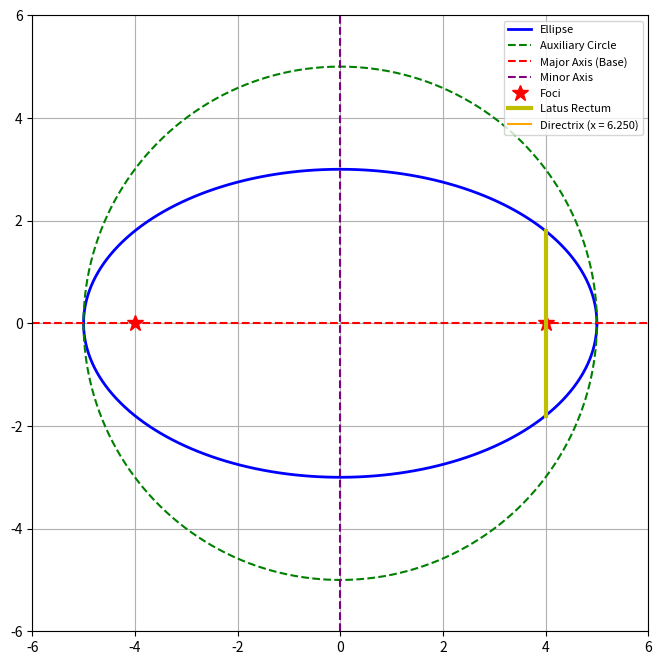
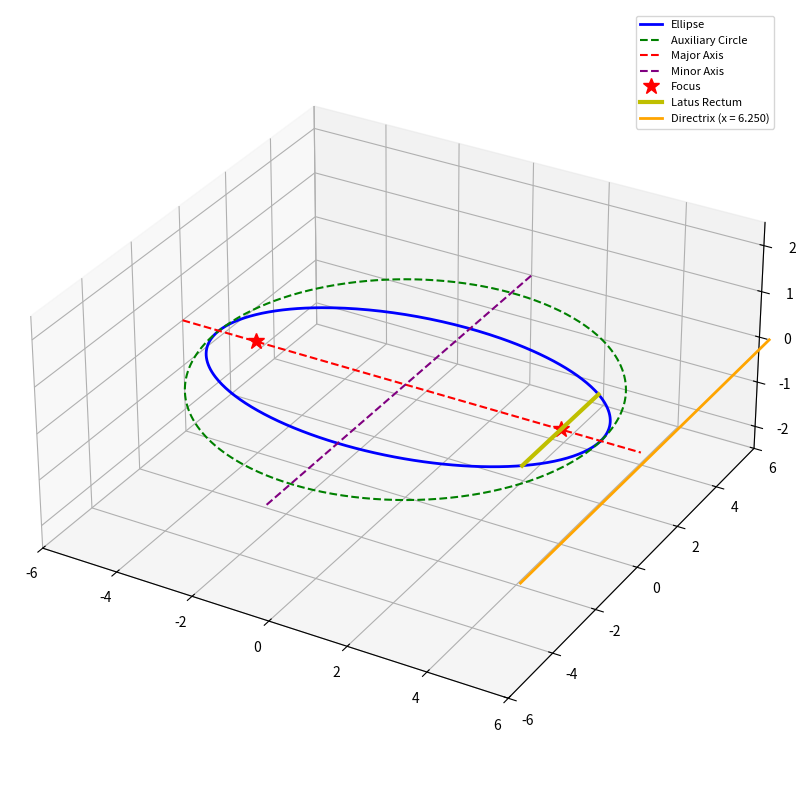

Here is the Python script that generated these plots, in order:
import numpy as np
import matplotlib.pyplot as plt
from matplotlib.animation import FuncAnimation
from mpl_toolkits.mplot3d import Axes3D  # for 3D plotting

# ========================================================
# Global Ellipse Parameters and Static Geometry Definitions
# ========================================================
a = 5                 # Semi-major axis
b = 3                 # Semi-minor axis
c = np.sqrt(a**2 - b**2)  # Focal distance
e = c / a             # Eccentricity

# Create static curves: ellipse and auxiliary circle
theta = np.linspace(0, 2*np.pi, 400)
ellipse_x = a * np.cos(theta)
ellipse_y = b * np.sin(theta)

aux_circle_x = a * np.cos(theta)
aux_circle_y = a * np.sin(theta)

# Directrix (right-side) is at x = a/e
x_directrix = a / e

# Latus rectum for the right focus: endpoints at (c, ±b²/a)
latus_y_top = b**2 / a
latus_y_bot = -b**2 / a

# ========================================================
# 2D Animation: Dynamic Geometry for Varying Eccentric Angles
# ========================================================
fig2d, ax2d = plt.subplots(figsize=(8, 8))

# Plot static geometry
ax2d.plot(ellipse_x, ellipse_y, 'b-', lw=2, label="Ellipse")
ax2d.plot(aux_circle_x, aux_circle_y, 'g--', lw=1.5, label="Auxiliary Circle")
ax2d.axhline(0, color='r', linestyle='--', label="Major Axis (Base)")
ax2d.axvline(0, color='purple', linestyle='--', label="Minor Axis")
ax2d.plot([c, -c], [0, 0], 'r*', markersize=12, label="Foci")
ax2d.plot([c, c], [latus_y_top, latus_y_bot], 'y-', lw=3, label="Latus Rectum")
ax2d.axvline(x_directrix, color='orange', linestyle='-', 
             label=f"Directrix (x = {x_directrix:.3f})")
ax2d.set_xlim(-a-1, a+1)
ax2d.set_ylim(-a-1, a+1)
ax2d.set_aspect('equal', adjustable='box')
ax2d.grid(True)
ax2d.legend(loc="upper right", fontsize=8)

# Create animated (dynamic) artists with initial empty data
chord_line, = ax2d.plot([], [], 'r-', lw=2, label="Chord")
ray1_line, = ax2d.plot([], [], 'c-', lw=2, label=r"Eccentric ray for $\phi$")
ray2_line, = ax2d.plot([], [], 'c-', lw=2, label=r"Eccentric ray for $\phi'$")
perp1_line, = ax2d.plot([], [], 'k:', lw=2, label=r"Perp drop for $\phi$")
perp2_line, = ax2d.plot([], [], 'k:', lw=2, label=r"Perp drop for $\phi'$")
point_P_aux, = ax2d.plot([], [], 'ko', markersize=6, label=r"Aux. Pt $\phi$")
point_Q_aux, = ax2d.plot([], [], 'ko', markersize=6, label=r"Aux. Pt $\phi'$")
point_P, = ax2d.plot([], [], 'bo', markersize=6, label=r"Ellipse Pt $\phi$")
point_Q, = ax2d.plot([], [], 'bo', markersize=6, label=r"Ellipse Pt $\phi'$")

def update_2d(frame):
    """
    Animate the 2D geometry by updating positions of the dynamic objects.
    The eccentric angles vary with time.
    """
    # Base angles (in radians) with small oscillatory variations:
    base_phi = np.radians(30)
    base_phi_dash = np.radians(70)
    phi = base_phi + np.radians(10) * np.sin(0.05 * frame)
    phi_dash = base_phi_dash + np.radians(10) * np.cos(0.05 * frame)
    
    # Points on the auxiliary circle (where the angles are formed)
    P_aux = np.array([a * np.cos(phi), a * np.sin(phi)])
    Q_aux = np.array([a * np.cos(phi_dash), a * np.sin(phi_dash)])
    
    # Corresponding points on the ellipse
    P = np.array([a * np.cos(phi), b * np.sin(phi)])
    Q = np.array([a * np.cos(phi_dash), b * np.sin(phi_dash)])
    
    # Update chord joining the ellipse points
    chord_line.set_data([P[0], Q[0]], [P[1], Q[1]])
    
    # Update eccentric rays (from origin to auxiliary circle points)
    ray1_line.set_data([0, P_aux[0]], [0, P_aux[1]])
    ray2_line.set_data([0, Q_aux[0]], [0, Q_aux[1]])
    
    # Update vertical drops (perpendiculars) from auxiliary circle points to the base (y=0)
    perp1_line.set_data([P_aux[0], P_aux[0]], [P_aux[1], 0])
    perp2_line.set_data([Q_aux[0], Q_aux[0]], [Q_aux[1], 0])
    
    # Update point markers (each as a sequence with one element)
    point_P_aux.set_data([P_aux[0]], [P_aux[1]])
    point_Q_aux.set_data([Q_aux[0]], [Q_aux[1]])
    point_P.set_data([P[0]], [P[1]])
    point_Q.set_data([Q[0]], [Q[1]])
    
    return (chord_line, ray1_line, ray2_line, perp1_line, perp2_line,
            point_P_aux, point_Q_aux, point_P, point_Q)

anim2d = FuncAnimation(fig2d, update_2d, frames=200, interval=50, blit=False)


# ========================================================
# 3D Animation: Rotating the 2D Geometry in 3D
# ========================================================
fig3d = plt.figure(figsize=(10, 10))
ax3d = fig3d.add_subplot(111, projection='3d')

# Plot the same static outlines (drawn in the z=0 plane)
ax3d.plot(ellipse_x, ellipse_y, zs=0, zdir='z', color='b', lw=2, label="Ellipse")
ax3d.plot(aux_circle_x, aux_circle_y, zs=0, zdir='z', color='g', linestyle='--', lw=1.5, label="Auxiliary Circle")
ax3d.plot([-a-1, a+1], [0, 0], zs=0, zdir='z', color='r', linestyle='--', label="Major Axis")
ax3d.plot([0, 0], [-a-1, a+1], zs=0, zdir='z', color='purple', linestyle='--', label="Minor Axis")
ax3d.plot([c], [0], [0], 'r*', markersize=12, label="Focus")
ax3d.plot([-c], [0], [0], 'r*', markersize=12)
ax3d.plot([c, c], [latus_y_top, latus_y_bot], [0, 0], 'y-', lw=3, label="Latus Rectum")
ax3d.plot([x_directrix, x_directrix], [-a-1, a+1], [0, 0], color='orange', lw=2, 
          label=f"Directrix (x = {x_directrix:.3f})")

# Set 3D axes limits and aspect
ax3d.set_xlim([-a-1, a+1])
ax3d.set_ylim([-a-1, a+1])
ax3d.set_zlim([-a/2, a/2])
ax3d.set_box_aspect([1, 1, 0.5])
ax3d.legend(loc="upper right", fontsize=8)

def update_3d(frame):
    """
    Update function for the 3D animation; simply rotates the view.
    """
    ax3d.view_init(elev=30, azim=frame)
    return ax3d

anim3d = FuncAnimation(fig3d, update_3d, frames=np.arange(0, 360, 2), interval=50, blit=False)

# ========================================================
# Display the Animations
# ========================================================
plt.show()

# ========================================================
# Print Key Equations and Geometric Details
# ========================================================
print("Ellipse equation: (x²)/({}²) + (y²)/({}²) = 1".format(a, b))
print("Major axis: y = 0")
print("Minor axis: x = 0")
print("Foci: ({:.3f}, 0) and ({:.3f}, 0)".format(c, -c))
print("Latus rectum endpoints (for right focus): x = {:.3f}, y = ±{:.3f}".format(c, b**2/a))
print("Directrix: x = {:.3f}".format(x_directrix))
print("\nChord equation (joining ellipse points corresponding to φ and φ'):")
# The chord equation logic (derived from points) would be:
# A = b*(sin(phi_dash)-sin(phi)), B = a*(cos(phi_dash)-cos(phi)), C = a*b*sin(phi-phi_dash)
# Here we display the form for reference.
print("Chord: A*x + B*y + C = 0   (A, B, C depend on φ and φ')")
print("Eccentric ray equations: y = tan(φ)*x and y = tan(φ')*x")
print("Perpendicular drop from auxiliary circle points: vertical lines at x = P_aux[0] and Q_aux[0]")
